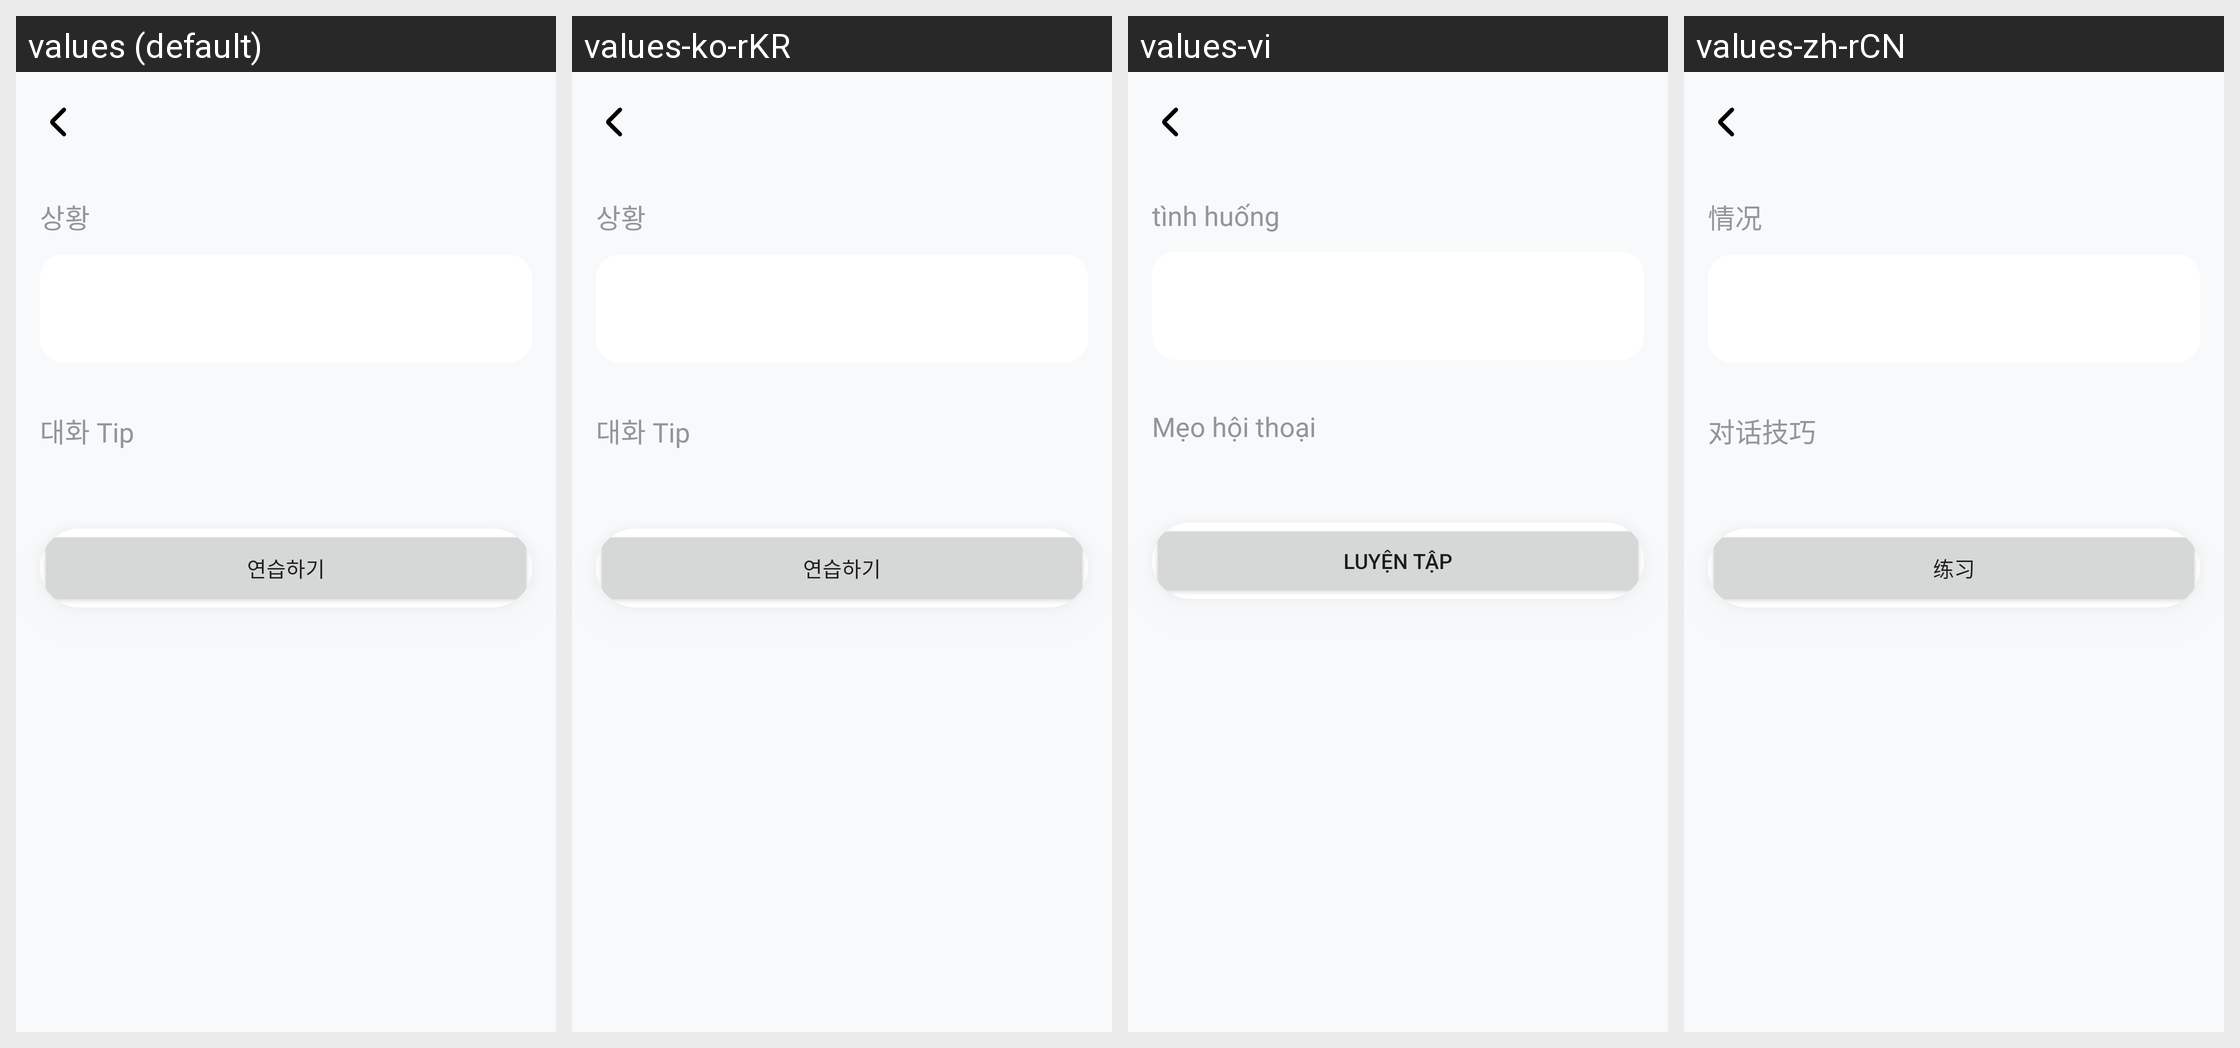

Locale-by-locale string values for the Android screen shown in this grid:
Android screen res/layout/fragment_speaking_situation.xml rendered under 4 locales, left to right: values (default), values-ko-rKR, values-vi, values-zh-rCN. Device: Nexus 5 (rendered at 1080×1920; each locale shown at half size, 540×960, under a caption strip naming it); theme Theme.KoAppAndroid.
Strings drawn on this screen, with the default value and each locale's value (text and hints the layout hard-codes, and strings that could not be matched under every locale, appear in the picture but are not listed):

situation
  values: 상황
  values-ko-rKR: 상황
  values-vi: tình huống
  values-zh-rCN: 情况

conversation_tip
  values: 대화 Tip
  values-ko-rKR: 대화 Tip
  values-vi: Mẹo hội thoại
  values-zh-rCN: 对话技巧

practice
  values: 연습하기
  values-ko-rKR: 연습하기
  values-vi: luyện tập
  values-zh-rCN: 练习
